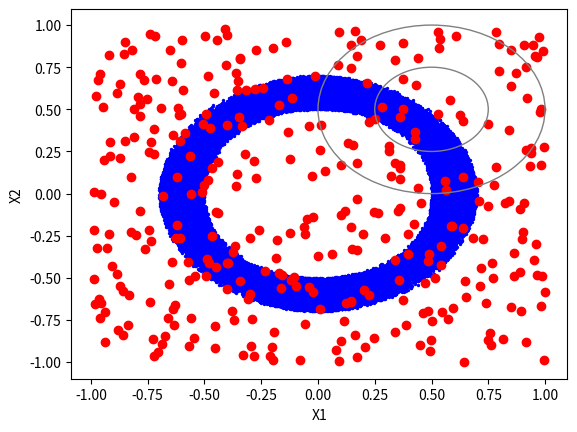

This figure's Python source:
import numpy as np
import matplotlib.pyplot as plt
from matplotlib.animation import FuncAnimation

# Función para calcular la distancia euclidiana entre dos vectores
def euclidean_distance(x, w):
    return np.linalg.norm(x - w)

# Función para encontrar el índice del nodo ganador (unidad de salida más cercana)
def find_winner(x, som_map):
    distances = [euclidean_distance(x, w) for w in som_map]
    return np.argmin(distances)

# Función para actualizar los pesos de las unidades de salida
def update_weights(x, som_map, winner, learning_rate):
    for i in range(len(som_map)):
        som_map[i] += learning_rate * neighborhood_function(i, winner) * (x - som_map[i])

# Función de función de vecindad (neighborhood function) para el ajuste de pesos
def neighborhood_function(idx, winner):
    sigma = 2.5  # Parámetro de ancho de vecindad
    distance = np.abs(idx - winner)
    return np.exp(-distance**2 / (2 * sigma**2))

# Función principal para entrenar el modelo de Gas Neural
def train_gas_neural(data, som_map, epochs, learning_rate, ax):
    scat = ax.scatter(data[:, 0], data[:, 1], c='b', s=2)
    som_scatter = ax.scatter(som_map[:, 0], som_map[:, 1], c='r')
    circle_outer = plt.Circle((0.5, 0.5), 0.5, color='gray', fill=False, linestyle='-', linewidth=1)
    circle_inner = plt.Circle((0.5, 0.5), 0.25, color='gray', fill=False, linestyle='-', linewidth=1)
    ax.add_artist(circle_outer)
    ax.add_artist(circle_inner)
    
    def update(frame):
        x = data[frame]
        winner = find_winner(x, som_map)
        update_weights(x, som_map, winner, learning_rate)
        som_scatter.set_offsets(som_map)
        
        print(f'Gas Neural - Signal {frame + 1}')
        return som_scatter,
    
    anim = FuncAnimation(ax.figure, update, frames=len(data), interval=0.1, blit=True)
    plt.show()

# Función para generar datos aleatorios en un anillo
def generate_data(num_samples):
    radius = 0.5
    theta = np.random.uniform(0, 2*np.pi, num_samples)
    x1 = (radius + 0.2 * np.random.rand(num_samples)) * np.cos(theta)
    x2 = (radius + 0.2 * np.random.rand(num_samples)) * np.sin(theta)
    data = np.column_stack((x1, x2))
    return data

# Parámetros del modelo
input_dim = 2
output_dim = 350
epochs = 40000
learning_rate = 0.1

# Inicializar el mapa de Gas Neural (unidades de salida)
som_map = np.random.rand(output_dim, input_dim) * 2 - 1

# Generar datos aleatorios en un anillo
data = generate_data(40000)

# Crear la figura y el eje
fig, ax = plt.subplots()
ax.set_xlabel('X1')
ax.set_ylabel('X2')

# Entrenar el modelo de Gas Neural con animación
train_gas_neural(data, som_map, epochs, learning_rate, ax)
